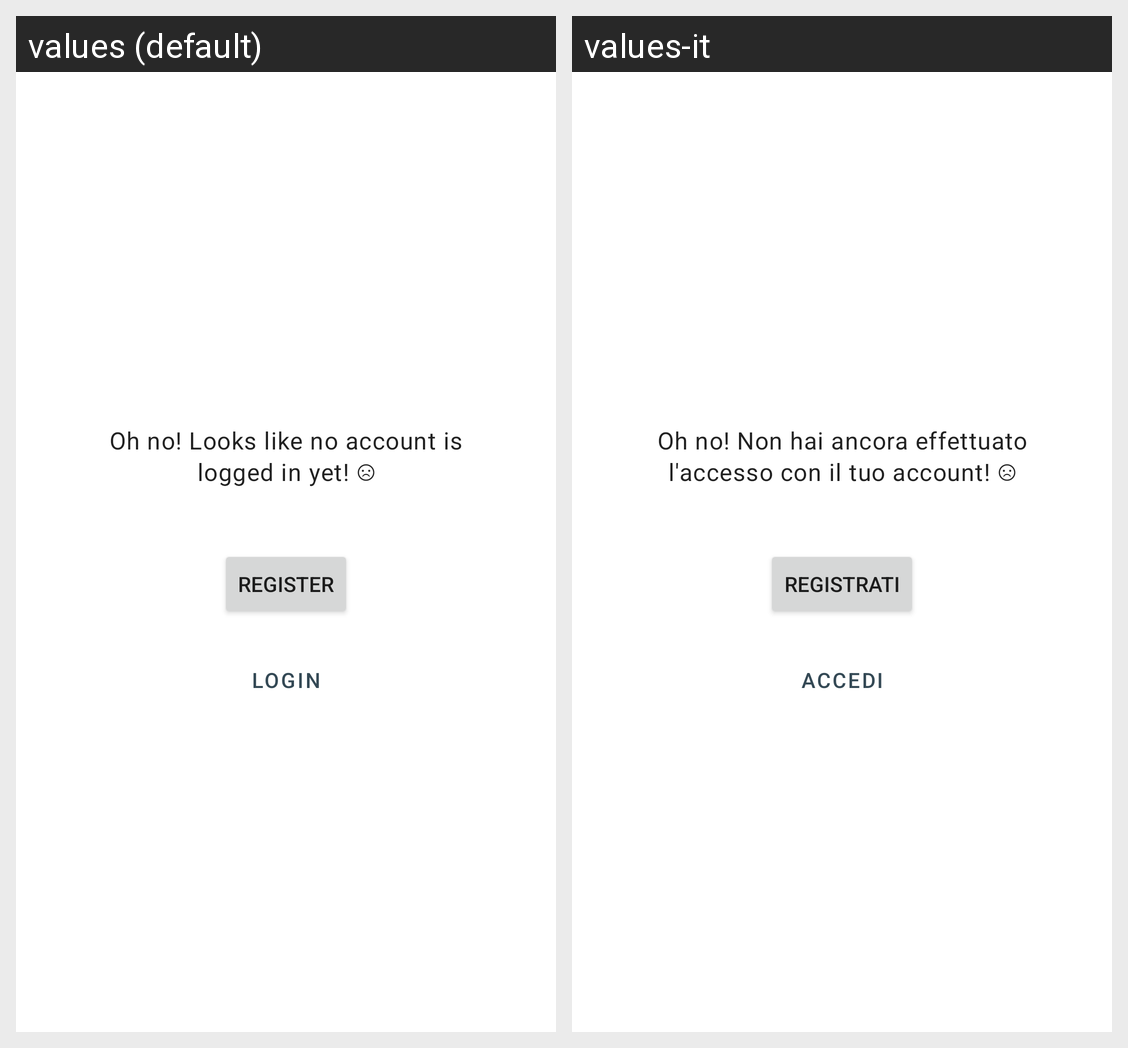

Here is an Android app screen in its default locale and in the app's own translations. Write out the translated-string differences for the strings that appear on this screen.
Android screen res/layout/fragment_choose.xml rendered under 2 locales, left to right: values (default), values-it. Device: Nexus 5 (rendered at 1080×1920; each locale shown at half size, 540×960, under a caption strip naming it); theme CustomTheme.
Strings drawn on this screen, with the default value and each locale's value (text and hints the layout hard-codes, and strings that could not be matched under every locale, appear in the picture but are not listed):

choose_activity_text
  values: Oh no! Looks like no account is logged in yet! ☹
  values-it: Oh no! Non hai ancora effettuato l'accesso con il tuo account! ☹

register
  values: Register
  values-it: Registrati

login
  values: Login
  values-it: Accedi
